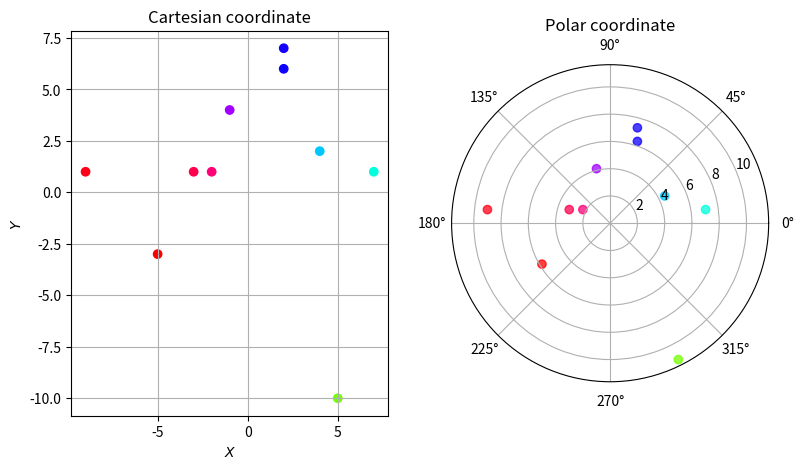

This figure's Python source:
import numpy as np
import matplotlib.pyplot as plt
# Create 10 random coordinates in cartesian coordinate

points = np.random.randint(-10, 10, size=(10, 2))
x, y = points[:, 0], points[:, 1]
# Coprdinate Transformation
'''
Function defination is not required, since, we have made use of numpy array vectorized opration
'''
r = np.sqrt(x**2 + y**2)
theta = np.arctan2(y,x)

# Plotting
fig = plt.figure(figsize=(9,5))
ax1 = fig.add_subplot(121)
ax2 = fig.add_subplot(122, projection='polar')
ax1.scatter(x, y, c = theta, cmap='hsv', alpha=1)
ax1.title.set_text('Cartesian coordinate')
ax1.set_xlabel('$X$')
ax1.set_ylabel('$Y$')
ax1.grid()

ax2.scatter(theta, r, c= theta,cmap='hsv', alpha=0.75)
ax2.title.set_text('Polar coordinate')